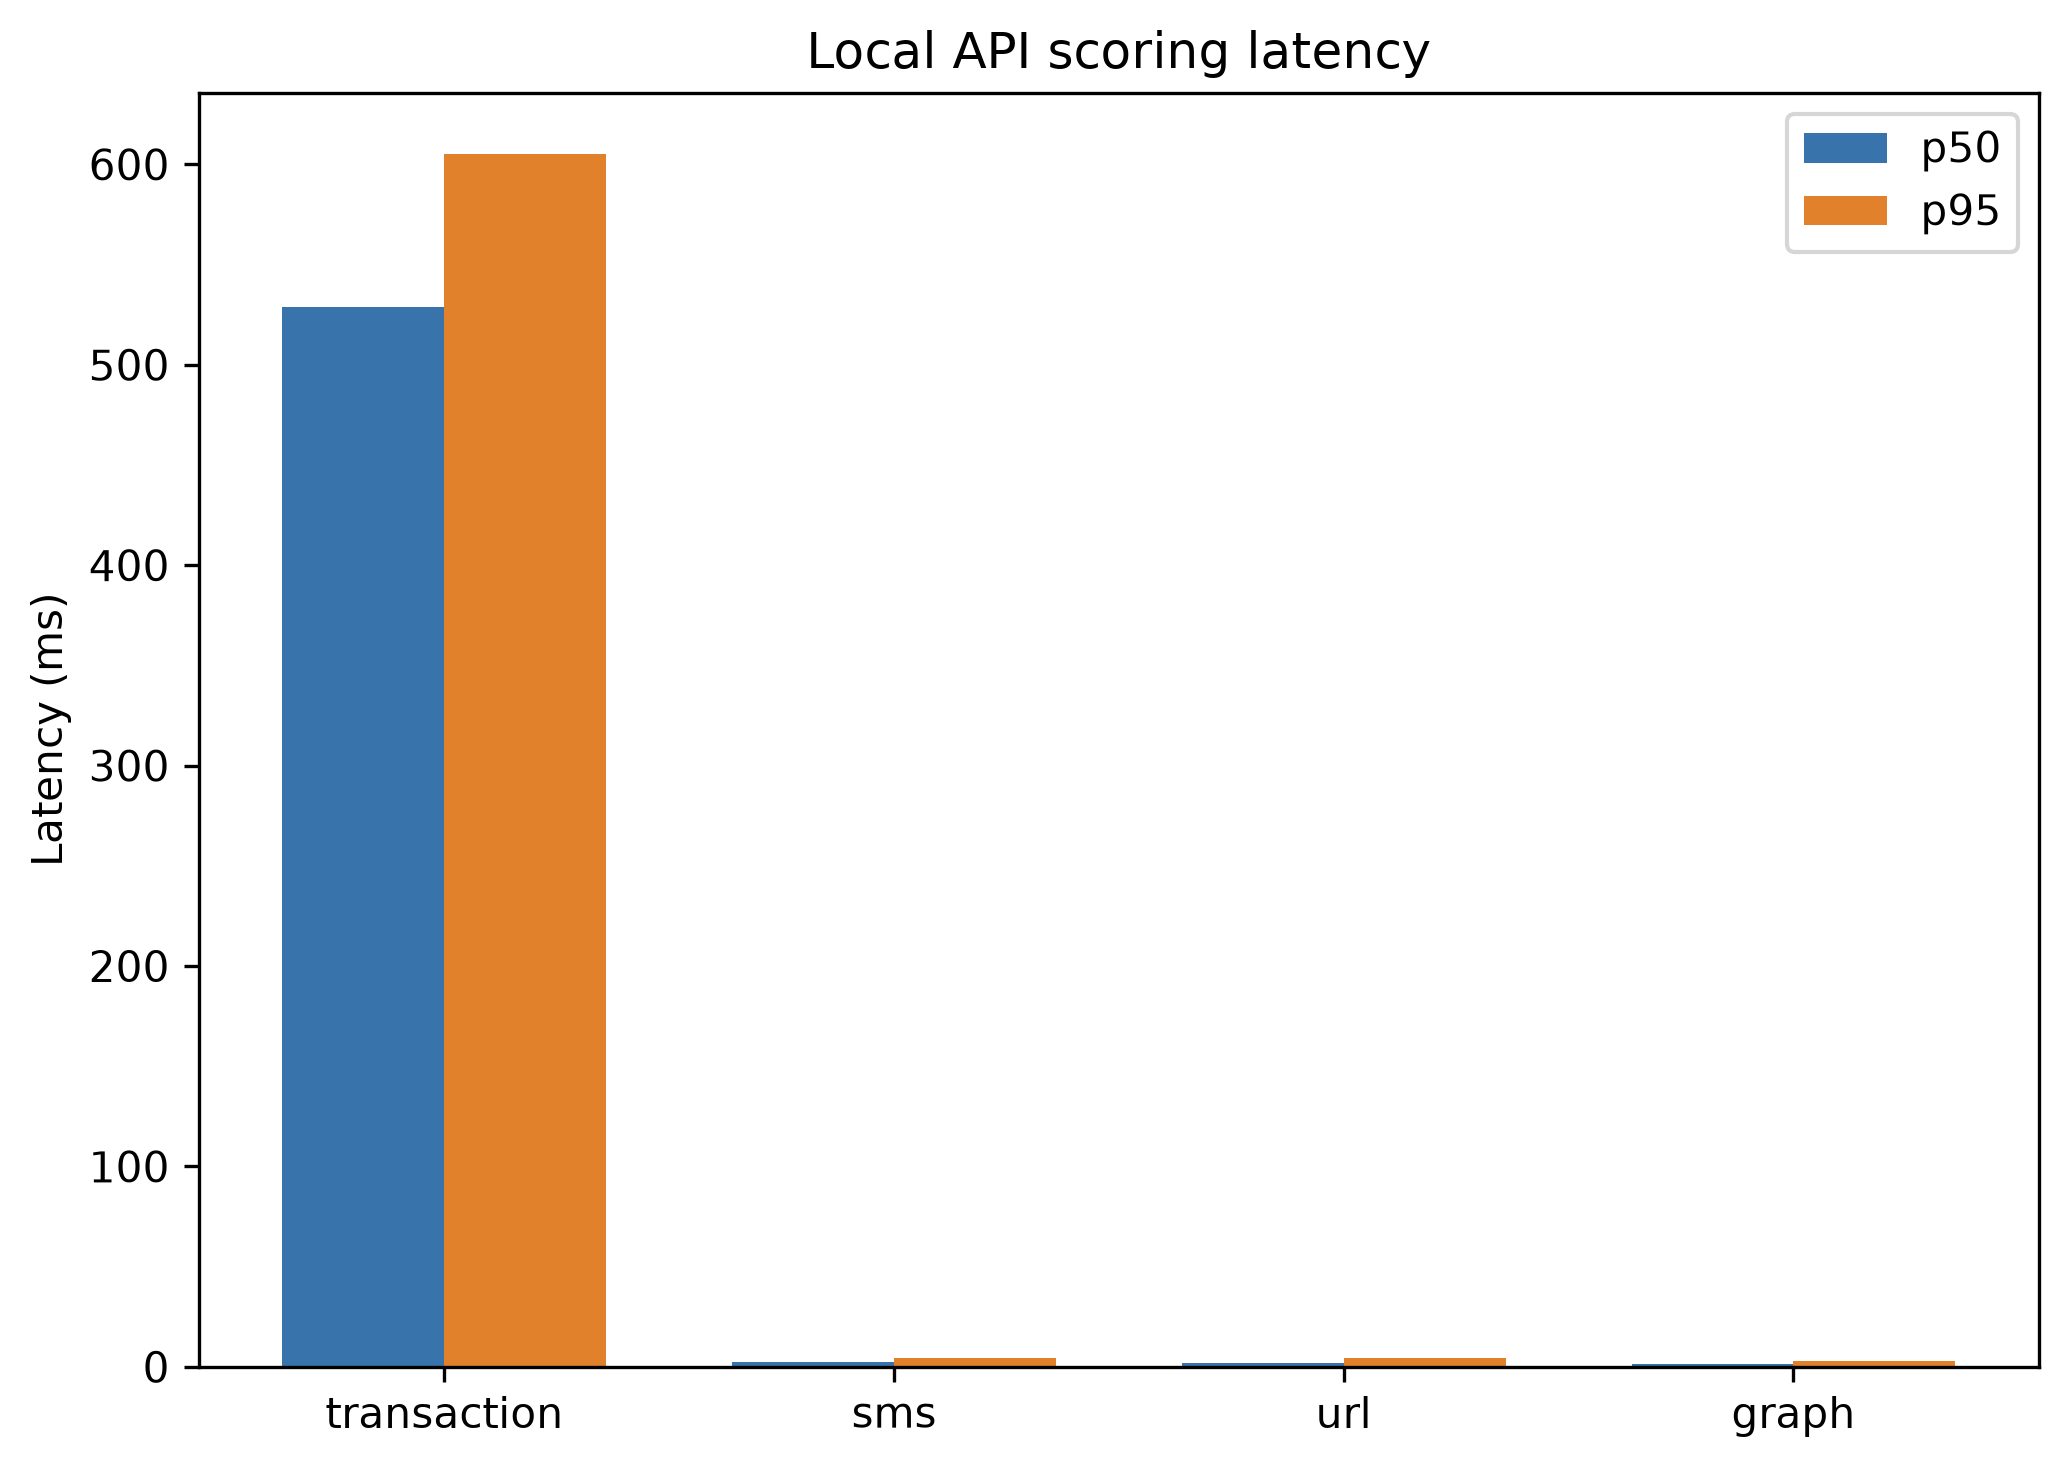

The file beside this chart, header and first rows:
group, request_count, p50_ms, p95_ms, mean_ms, min_ms, max_ms, non_2xx_count
all, 400, 2.363, 547, 135.7, 1.299, 636.3, 0
transaction, 100, 528.7, 605.3, 536.1, 480.5, 636.3, 0
sms, 100, 2.498, 4.359, 2.641, 1.596, 4.655, 0
url, 100, 1.845, 4.354, 2.445, 1.548, 5.65, 0
graph, 100, 1.625, 2.79, 1.797, 1.299, 4.202, 0
